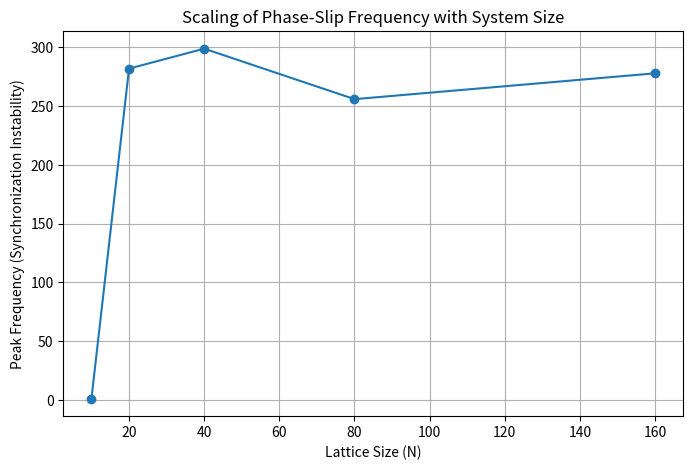

The matplotlib source for this figure:
import numpy as np
import matplotlib.pyplot as plt
import matplotlib
matplotlib.use('Agg')

def get_peak_frequency(size, r=3.9, c=0.3, steps=1024):
    x = np.random.rand(size)
    variances = []
    # Burn-in
    for _ in range(500):
        x = (1 - c) * (r * x * (1 - x)) + (c / 2) * (np.roll(r * x * (1 - x), 1) + np.roll(r * x * (1 - x), -1))
    
    # Capture
    for _ in range(steps):
        x = (1 - c) * (r * x * (1 - x)) + (c / 2) * (np.roll(r * x * (1 - x), 1) + np.roll(r * x * (1 - x), -1))
        variances.append(np.var(x))
    
    fft_vals = np.abs(np.fft.rfft(variances))
    # Return frequency of maximum power
    return np.argmax(fft_vals[1:]) + 1

sizes = [10, 20, 40, 80, 160]
freqs = [get_peak_frequency(s) for s in sizes]

plt.figure(figsize=(8, 5))
plt.plot(sizes, freqs, 'o-')
plt.xlabel('Lattice Size (N)')
plt.ylabel('Peak Frequency (Synchronization Instability)')
plt.title('Scaling of Phase-Slip Frequency with System Size')
plt.grid(True)
plt.savefig('size_scaling.png')
